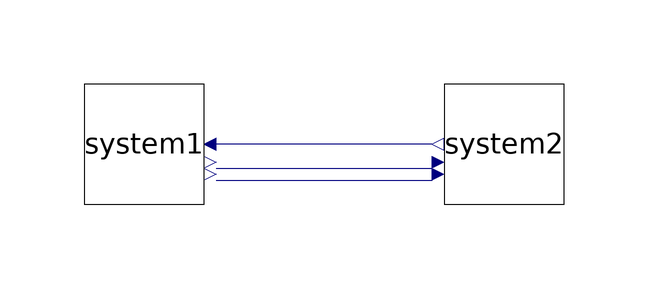

The component connection diagram of the Modelica model below, drawn from its own Placement and Line annotations.

model CoupledSystemEq
    extends Modelica.Icons.Example;
    DualMassOscillator.System1Eq system1 annotation(
      Placement(visible = true, transformation(origin = {-30, 0}, extent = {{-10, -10}, {10, 10}}, rotation = 0)));
    DualMassOscillator.System2Eq system2 annotation(
      Placement(visible = true, transformation(origin = {30, 0}, extent = {{-10, -10}, {10, 10}}, rotation = 0)));

    Real E = Ek + Ep;
    Real Ek = 1/2*system1.m1*system1.v1^2 + 1/2*system2.m2*system2.v2^2;
    Real Ep = 1/2*system1.c1*system1.s1^2 + 1/2*system2.c2*(system2.s2-system1.s1)^2 + 1/2*system2.c3*(-system2.s2)^2;
  equation
    connect(system2.F, system1.F) annotation(
      Line(points = {{18, 0}, {-18, 0}, {-18, 0}, {-18, 0}}, color = {0, 0, 127}));
    connect(system1.s1, system2.s1) annotation(
      Line(points = {{-18, -4}, {18, -4}, {18, -4}, {18, -4}}, color = {0, 0, 127}));
    connect(system1.v1, system2.v1) annotation(
      Line(points = {{-18, -6}, {18, -6}, {18, -6}, {18, -6}}, color = {0, 0, 127}));
  end CoupledSystemEq;